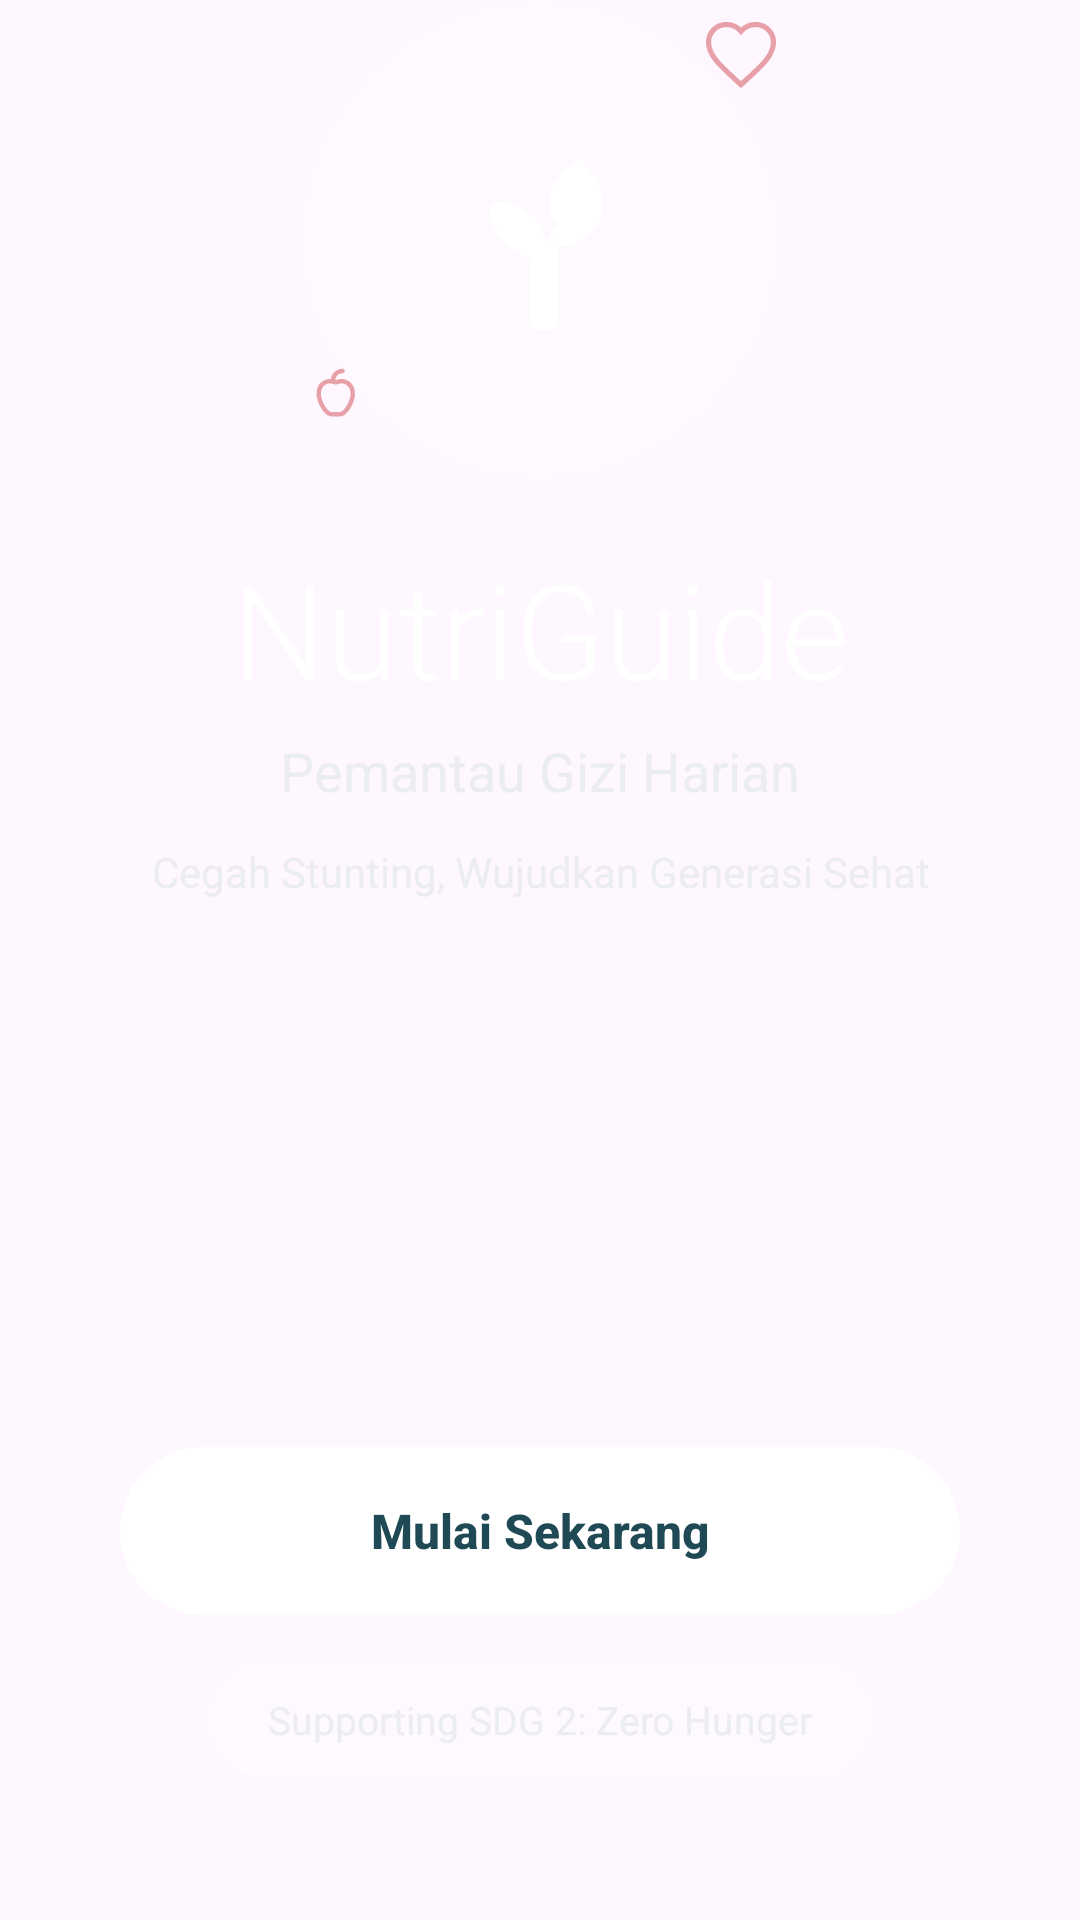

Here is an Android app screen rendered from its layout file. Give the layout XML and the strings, colors and styles it references.
<!-- AndroidManifest.xml: application theme Theme.NutriGuideProject -->
<!-- res/layout/activity_welcome.xml -->
<?xml version="1.0" encoding="utf-8"?>
<androidx.constraintlayout.widget.ConstraintLayout xmlns:android="http://schemas.android.com/apk/res/android"
    xmlns:app="http://schemas.android.com/apk/res-auto"
    xmlns:tools="http://schemas.android.com/tools"
    android:id="@+id/welcomeRoot"
    android:layout_width="match_parent"
    android:layout_height="match_parent"
    android:background="@drawable/bg_welcome_gradient"
    android:paddingHorizontal="@dimen/screen_padding"
    tools:context=".ui.welcome.WelcomeActivity">

    
    <FrameLayout
        android:id="@+id/logoContainer"
        android:layout_width="wrap_content"
        android:layout_height="wrap_content"
        app:layout_constraintBottom_toTopOf="@id/titleText"
        app:layout_constraintEnd_toEndOf="parent"
        app:layout_constraintStart_toStartOf="parent"
        app:layout_constraintTop_toTopOf="parent"
        app:layout_constraintVertical_chainStyle="packed">

        <View
            android:layout_width="@dimen/logo_circle_size"
            android:layout_height="@dimen/logo_circle_size"
            android:layout_gravity="center"
            android:background="@drawable/bg_logo_circle" />

        <ImageView
            android:layout_width="@dimen/logo_icon_size"
            android:layout_height="@dimen/logo_icon_size"
            android:layout_gravity="center"
            android:contentDescription="@string/cd_logo"
            android:src="@drawable/ic_seedling" />

        <ImageView
            android:layout_width="26dp"
            android:layout_height="26dp"
            android:layout_gravity="top|end"
            android:layout_marginTop="6dp"
            android:contentDescription="@string/cd_heart"
            android:src="@drawable/ic_heart" />

        <ImageView
            android:layout_width="22dp"
            android:layout_height="22dp"
            android:layout_gravity="bottom|start"
            android:layout_marginBottom="18dp"
            android:contentDescription="@string/cd_apple"
            android:src="@drawable/ic_apple" />
    </FrameLayout>

    <TextView
        android:id="@+id/titleText"
        android:layout_width="wrap_content"
        android:layout_height="wrap_content"
        android:layout_marginTop="20dp"
        android:fontFamily="sans-serif-light"
        android:text="@string/welcome_title"
        android:textColor="@color/text_on_dark"
        android:textSize="@dimen/title_text_size"
        app:layout_constraintEnd_toEndOf="parent"
        app:layout_constraintStart_toStartOf="parent"
        app:layout_constraintTop_toBottomOf="@id/logoContainer" />

    <TextView
        android:id="@+id/subtitleText"
        android:layout_width="wrap_content"
        android:layout_height="wrap_content"
        android:layout_marginTop="6dp"
        android:text="@string/welcome_subtitle"
        android:textColor="@color/text_on_dark_muted"
        android:textSize="@dimen/subtitle_text_size"
        app:layout_constraintEnd_toEndOf="parent"
        app:layout_constraintStart_toStartOf="parent"
        app:layout_constraintTop_toBottomOf="@id/titleText" />

    <TextView
        android:id="@+id/taglineText"
        android:layout_width="wrap_content"
        android:layout_height="wrap_content"
        android:layout_marginTop="12dp"
        android:gravity="center"
        android:text="@string/welcome_tagline"
        android:textColor="@color/text_on_dark_muted"
        android:textSize="@dimen/tagline_text_size"
        app:layout_constraintEnd_toEndOf="parent"
        app:layout_constraintStart_toStartOf="parent"
        app:layout_constraintTop_toBottomOf="@id/subtitleText" />

    
    <Button
        android:id="@+id/startButton"
        android:layout_width="match_parent"
        android:layout_height="@dimen/button_height"
        android:layout_marginHorizontal="16dp"
        android:layout_marginBottom="16dp"
        android:background="@drawable/bg_button_primary"
        android:stateListAnimator="@null"
        android:text="@string/welcome_start"
        android:textAllCaps="false"
        android:textColor="@color/teal_primary"
        android:textSize="16sp"
        android:textStyle="bold"
        app:layout_constraintBottom_toTopOf="@id/sdgChip"
        app:layout_constraintEnd_toEndOf="parent"
        app:layout_constraintStart_toStartOf="parent" />

    <TextView
        android:id="@+id/sdgChip"
        android:layout_width="wrap_content"
        android:layout_height="wrap_content"
        android:layout_marginBottom="48dp"
        android:background="@drawable/bg_sdg_chip"
        android:paddingHorizontal="20dp"
        android:paddingVertical="10dp"
        android:text="@string/welcome_sdg"
        android:textColor="@color/text_on_dark_muted"
        android:textSize="13sp"
        app:layout_constraintBottom_toBottomOf="parent"
        app:layout_constraintEnd_toEndOf="parent"
        app:layout_constraintStart_toStartOf="parent" />

</androidx.constraintlayout.widget.ConstraintLayout>
<!-- resources referenced by this layout -->
<resources>
  <color name="teal_primary">#1F4A55</color>
  <color name="text_on_dark">#FFFFFFFF</color>
  <color name="text_on_dark_muted">#CCE6EAEC</color>
  <dimen name="button_height">56dp</dimen>
  <dimen name="logo_circle_size">160dp</dimen>
  <dimen name="logo_icon_size">72dp</dimen>
  <dimen name="screen_padding">24dp</dimen>
  <dimen name="subtitle_text_size">18sp</dimen>
  <dimen name="tagline_text_size">14sp</dimen>
  <dimen name="title_text_size">44sp</dimen>
  <!-- drawable bg_button_primary (drawable) -->
  <?xml version="1.0" encoding="utf-8"?>
  <shape xmlns:android="http://schemas.android.com/apk/res/android"
      android:shape="rectangle">
      <solid android:color="@color/white" />
      <corners android:radius="@dimen/button_corner_radius" />
  </shape>
  <!-- drawable bg_logo_circle (drawable) -->
  <?xml version="1.0" encoding="utf-8"?>
  <shape xmlns:android="http://schemas.android.com/apk/res/android"
      android:shape="oval">
      <solid android:color="@color/circle_translucent" />
  </shape>
  <!-- drawable bg_sdg_chip (drawable) -->
  <?xml version="1.0" encoding="utf-8"?>
  <shape xmlns:android="http://schemas.android.com/apk/res/android"
      android:shape="rectangle">
      <solid android:color="@color/chip_fill" />
      <stroke
          android:width="1dp"
          android:color="@color/chip_stroke" />
      <corners android:radius="@dimen/chip_corner_radius" />
  </shape>
  <!-- drawable ic_heart (drawable) -->
  <vector xmlns:android="http://schemas.android.com/apk/res/android"
      android:width="24dp"
      android:height="24dp"
      android:viewportWidth="24"
      android:viewportHeight="24">
      <path
          android:fillColor="#00000000"
          android:strokeColor="#E8A0A8"
          android:strokeWidth="1.6"
          android:pathData="M12,20.5l-1.45,-1.32C5.4,14.5 2,11.39 2,7.5C2,4.42 4.42,2 7.5,2c1.74,0 3.41,0.81 4.5,2.09C13.09,2.81 14.76,2 16.5,2C19.58,2 22,4.42 22,7.5c0,3.89 -3.4,7 -8.55,11.68L12,20.5z" />
  </vector>
  <!-- drawable ic_seedling (drawable) -->
  <vector xmlns:android="http://schemas.android.com/apk/res/android"
      android:width="24dp"
      android:height="24dp"
      android:viewportWidth="24"
      android:viewportHeight="24">
      <path
          android:fillColor="#FFFFFF"
          android:pathData="M12,22c-0.55,0 -1,-0.45 -1,-1v-7.05C8.46,13.43 6.5,11.18 6.5,8.5c0,-0.41 0.34,-0.75 0.75,-0.75c2.69,0 4.94,1.96 5.43,4.53C13.15,11.6 13.5,10.9 14,10.3C13.36,9.66 13,8.79 13,7.85C13,5.18 16.31,3 16.31,3s2.69,2.18 2.69,4.85c0,2.66 -2.16,4.82 -4.82,4.82c-0.06,0 -0.13,0 -0.18,-0.01V21C14,21.55 13.55,22 13,22H12z" />
  </vector>
  <string name="cd_apple">Ikon apel</string>
  <string name="cd_heart">Ikon hati</string>
  <string name="cd_logo">Logo NutriGuide</string>
  <string name="welcome_sdg">Supporting SDG 2: Zero Hunger</string>
  <string name="welcome_start">Mulai Sekarang</string>
  <string name="welcome_subtitle">Pemantau Gizi Harian</string>
  <string name="welcome_tagline">Cegah Stunting, Wujudkan Generasi Sehat</string>
  <string name="welcome_title">NutriGuide</string>
  <style name="Theme.NutriGuideProject" parent="Base.Theme.NutriGuideProject" />
  <color name="white">#FFFFFFFF</color>
  <dimen name="button_corner_radius">28dp</dimen>
  <color name="circle_translucent">#33FFFFFF</color>
  <color name="chip_fill">#22FFFFFF</color>
  <color name="chip_stroke">#55FFFFFF</color>
  <dimen name="chip_corner_radius">20dp</dimen>
  <style name="Base.Theme.NutriGuideProject" parent="Theme.Material3.DayNight.NoActionBar">
          
          
      </style>
</resources>
